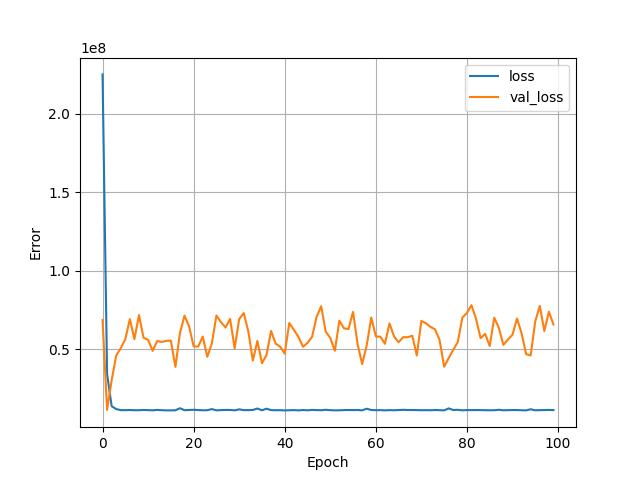

The table this chart was drawn from, first rows:
, loss, val_loss, epoch
0, 225229504, 68713808, 0
1, 34217196, 11485745, 1
2, 13854032, 30429122, 2
3, 11983910, 46078808, 3
4, 11351633, 50816844, 4
5, 11287280, 56584700, 5
6, 11398428, 69320040, 6
7, 11261894, 56535264, 7
8, 11268713, 71935808, 8
9, 11414658, 57446900, 9
10, 11319543, 56145896, 10
11, 11185588, 49081964, 11
12, 11478139, 55376540, 12
13, 11287574, 54773696, 13
14, 11167529, 55444344, 14
15, 11163542, 55608580, 15
16, 11237565, 38929552, 16
17, 12554876, 60550720, 17
18, 11251798, 71511848, 18
19, 11435837, 64758588, 19
20, 11535246, 51937712, 20
21, 11370504, 51837252, 21
22, 11239390, 58216280, 22
23, 11260718, 45316696, 23
24, 11984369, 53746980, 24
25, 11173737, 71609248, 25
26, 11355403, 67432464, 26
27, 11443003, 63975584, 27
28, 11442536, 69456664, 28
29, 11194351, 50683660, 29
30, 11816621, 69334000, 30
31, 11313864, 73166064, 31
32, 11328561, 61498576, 32
33, 11440197, 42891436, 33
34, 12350776, 55404312, 34
35, 11205805, 41198808, 35
36, 12238337, 46488452, 36
37, 11341379, 61773572, 37
38, 11259358, 53666444, 38
39, 11285007, 51786868, 39
40, 11153459, 47269420, 40
41, 11240888, 66851256, 41
42, 11337467, 62529804, 42
43, 11153876, 57991592, 43
44, 11400720, 51689968, 44
45, 11194029, 54141184, 45
46, 11469634, 58042692, 46
47, 11346000, 70790944, 47
48, 11254229, 77521208, 48
49, 11539734, 61360612, 49
50, 11298570, 57288596, 50
51, 11172815, 49174468, 51
52, 11224528, 68318888, 52
53, 11340369, 63433252, 53
54, 11406691, 62995672, 54
55, 11361467, 73943088, 55
56, 11415918, 53304248, 56
57, 11177775, 40655736, 57
58, 12218970, 52543228, 58
59, 11403914, 70313784, 59
... 40 more rows
